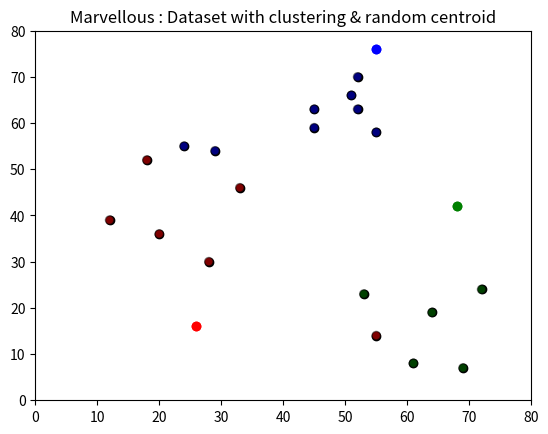
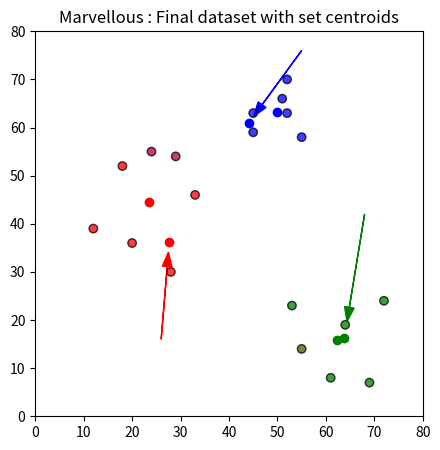

Recreate these plots in Python, in order.
import copy
import pandas as pd
import numpy as np
import matplotlib.pyplot as plt

# Step 1: Initialisation
df = pd.DataFrame({
    'x': [12, 20, 28, 18, 29, 33, 24, 45, 45, 52, 51, 52, 55, 53, 55, 61, 64, 69, 72],
    'y': [39, 36, 30, 52, 54, 46, 55, 59, 63, 70, 66, 63, 58, 23, 14, 8, 19, 7, 24]
})

np.random.seed(200)
k = 3
centroids = {i+1: [np.random.randint(0, 80), np.random.randint(0, 80)] for i in range(k)}
colmap = {1: 'r', 2: 'g', 3: 'b'}

# Initial plot
plt.scatter(df['x'], df['y'], color='k')
for i in centroids.keys():
    plt.scatter(*centroids[i], color=colmap[i])
plt.title("Marvellous : Dataset with random centroid")
plt.xlim(0, 80)
plt.ylim(0, 80)
plt.show()

# Step 2: Assignment
def assignment(df, centroids):
    for i in centroids.keys():
        df[f'distance_from_{i}'] = np.sqrt((df['x'] - centroids[i][0])**2 + (df['y'] - centroids[i][1])**2)
    distance_cols = [f'distance_from_{i}' for i in centroids.keys()]
    df['closest'] = df.loc[:, distance_cols].idxmin(axis=1).map(lambda x: int(x.lstrip('distance_from_')))
    df['color'] = df['closest'].map(lambda x: colmap[x])
    return df

df = assignment(df, centroids)

# Plot after assignment
plt.scatter(df['x'], df['y'], color=df['color'], alpha=0.5, edgecolor='k')
for i in centroids.keys():
    plt.scatter(*centroids[i], color=colmap[i])
plt.title("Marvellous : Dataset with clustering & random centroid")
plt.xlim(0, 80)
plt.ylim(0, 80)
plt.show()

# Step 3: Update
def update(centroids):
    for i in centroids.keys():
        centroids[i][0] = np.mean(df[df['closest'] == i]['x'])
        centroids[i][1] = np.mean(df[df['closest'] == i]['y'])
    return centroids

old_centroids = copy.deepcopy(centroids)
centroids = update(centroids)

# Plot updated centroids with arrows
fig = plt.figure(figsize=(5, 5))
ax = plt.axes()
plt.scatter(df['x'], df['y'], color=df['color'], alpha=0.5, edgecolor='k')
for i in centroids.keys():
    plt.scatter(*centroids[i], color=colmap[i])
    old_x, old_y = old_centroids[i]
    dx = (centroids[i][0] - old_x) * 0.75
    dy = (centroids[i][1] - old_y) * 0.75
    ax.arrow(old_x, old_y, dx, dy, head_width=2, head_length=3, fc=colmap[i], ec=colmap[i])
plt.title("Marvellous : Dataset with clustering and updated centroids")
plt.xlim(0, 80)
plt.ylim(0, 80)
plt.show()

# Repeat until convergence
while True:
    closest_centroids = df['closest'].copy(deep=True)
    centroids = update(centroids)
    df = assignment(df, centroids)
    if closest_centroids.equals(df['closest']):
        break

# Final plot
plt.scatter(df['x'], df['y'], color=df['color'], alpha=0.5, edgecolor='k')
for i in centroids.keys():
    plt.scatter(*centroids[i], color=colmap[i])
plt.title("Marvellous : Final dataset with set centroids")
plt.xlim(0, 80)
plt.ylim(0, 80)
plt.show()
